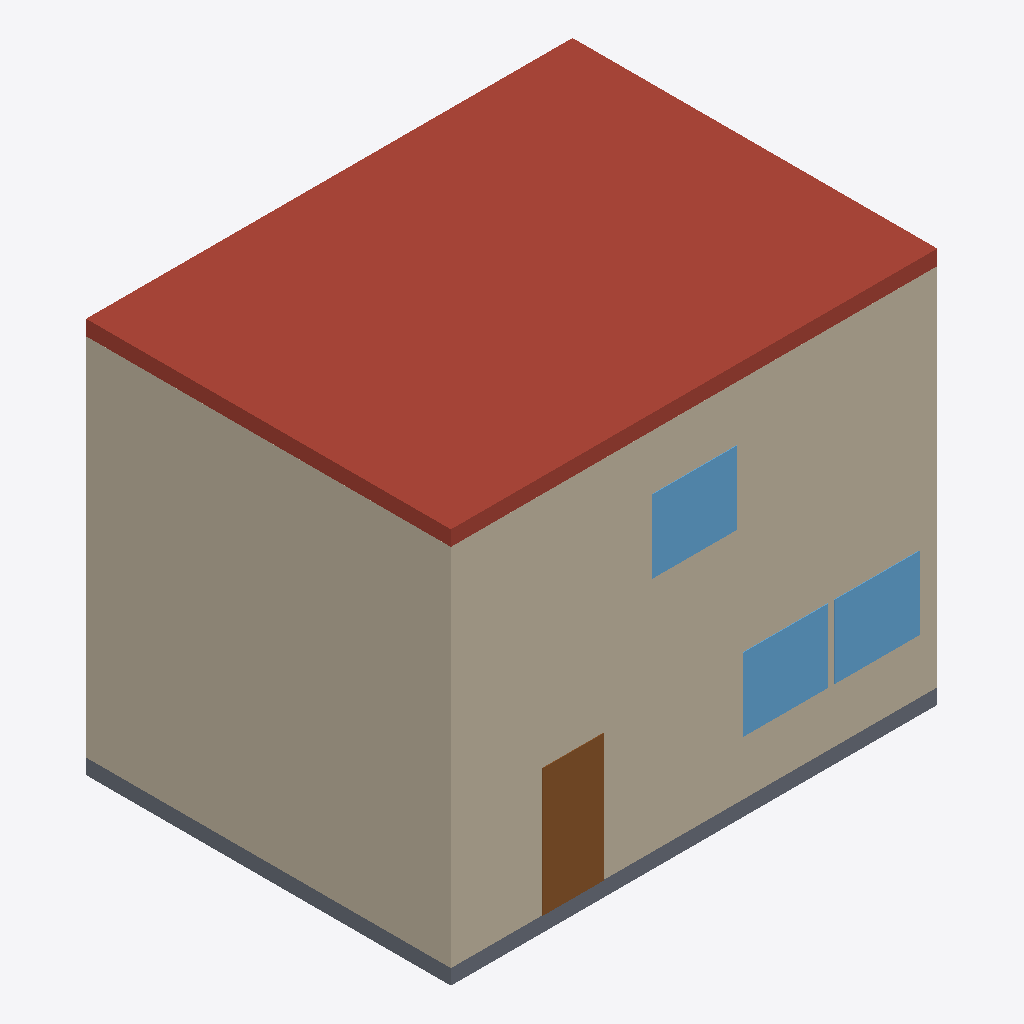
Isometric view of an IFC building model (IFC-SPF (STEP), schema IFC4, length unit millimetre), seen from the south-west, elements coloured by IFC class: 6 walls (beige), 3 windows (light blue), 1 roof (red-brown), 1 slab (grey), 1 door (brown).
Extent 8.0 m × 6.0 m × 6.5 m (x, y, z). Storeys (2): Erdgeschoss at 0.00 m; Obergeschoss at 3.00 m. Elements (17): 9 IfcWall, 3 IfcSlab, 3 IfcWindow, 1 IfcColumn, 1 IfcDoor.

HEADER;
FILE_DESCRIPTION(('ViewDefinition [CoordinationView_V2.0]'),'2;1');
FILE_NAME('sample-building-geometry.ifc','2026-02-03T10:00:00',('A. Muster'),('Musterbuero ZT GmbH'),'GRID Fixture Writer','GRID','');
FILE_SCHEMA(('IFC4'));
ENDSEC;
DATA;
#13=IFCPROJECT('0GridGeoPrj00000000001',#5,'Wohnhaus Beispielgasse','Testmodell mit Geometrie',$,$,$,(#12),#9);
#17=IFCSITE('0GridGeoSit00000000001',#5,'Grundstueck Beispielgasse 12',$,$,#16,$,$,.ELEMENT.,$,$,$,$,$);
#21=IFCBUILDING('0GridGeoBld00000000001',#5,'Haus A',$,$,#20,$,$,.ELEMENT.,$,$,$);
#25=IFCBUILDINGSTOREY('0GridGeoStEG0000000001',#5,'Erdgeschoss',$,$,#24,$,$,.ELEMENT.,0.0);
#29=IFCBUILDINGSTOREY('0GridGeoStOG0000000001',#5,'Obergeschoss',$,$,#28,$,$,.ELEMENT.,3000.0);
#188=IFCSLAB('0GridGeoSlb00000000003',#5,'Flachdach',$,$,#178,#187,'R-01',.ROOF.);
#123=IFCWALL('0GridGeoWal00000000007',#5,'Aussenwand Sued OG',$,$,#113,#122,'W-07',.SOLIDWALL.);
#58=IFCWALL('0GridGeoWal00000000002',#5,'Aussenwand Sued',$,$,#48,#57,'W-02',.SOLIDWALL.);
#149=IFCWALL('0GridGeoWal00000000009',#5,'Aussenwand West OG',$,$,#139,#148,'W-09',.SOLIDWALL.);
#84=IFCWALL('0GridGeoWal00000000004',#5,'Aussenwand West',$,$,#74,#83,'W-04',.SOLIDWALL.);
#162=IFCSLAB('0GridGeoSlb00000000001',#5,'Bodenplatte',$,$,#152,#161,'D-01',.BASESLAB.);
#214=IFCDOOR('0GridGeoDor00000000001',#5,'Eingangstuer',$,$,#204,#213,'T-01',2100.0,1000.0,.DOOR.,.SINGLE_SWING_LEFT.,$);
#240=IFCWINDOW('0GridGeoWin00000000002',#5,'Fenster 2',$,$,#230,#239,'F-02',1200.0,1400.0,.WINDOW.,.SINGLE_PANEL.,$);
#227=IFCWINDOW('0GridGeoWin00000000001',#5,'Fenster 1',$,$,#217,#226,'F-01',1200.0,1400.0,.WINDOW.,.SINGLE_PANEL.,$);
#253=IFCWINDOW('0GridGeoWin00000000003',#5,'Fenster 3',$,$,#243,#252,'F-03',1200.0,1400.0,.WINDOW.,.SINGLE_PANEL.,$);
#45=IFCWALL('0GridGeoWal00000000001',#5,'Aussenwand Nord',$,$,#35,#44,'W-01',.SOLIDWALL.);
#110=IFCWALL('0GridGeoWal00000000006',#5,'Aussenwand Nord OG',$,$,#100,#109,'W-06',.SOLIDWALL.);
ENDSEC;
